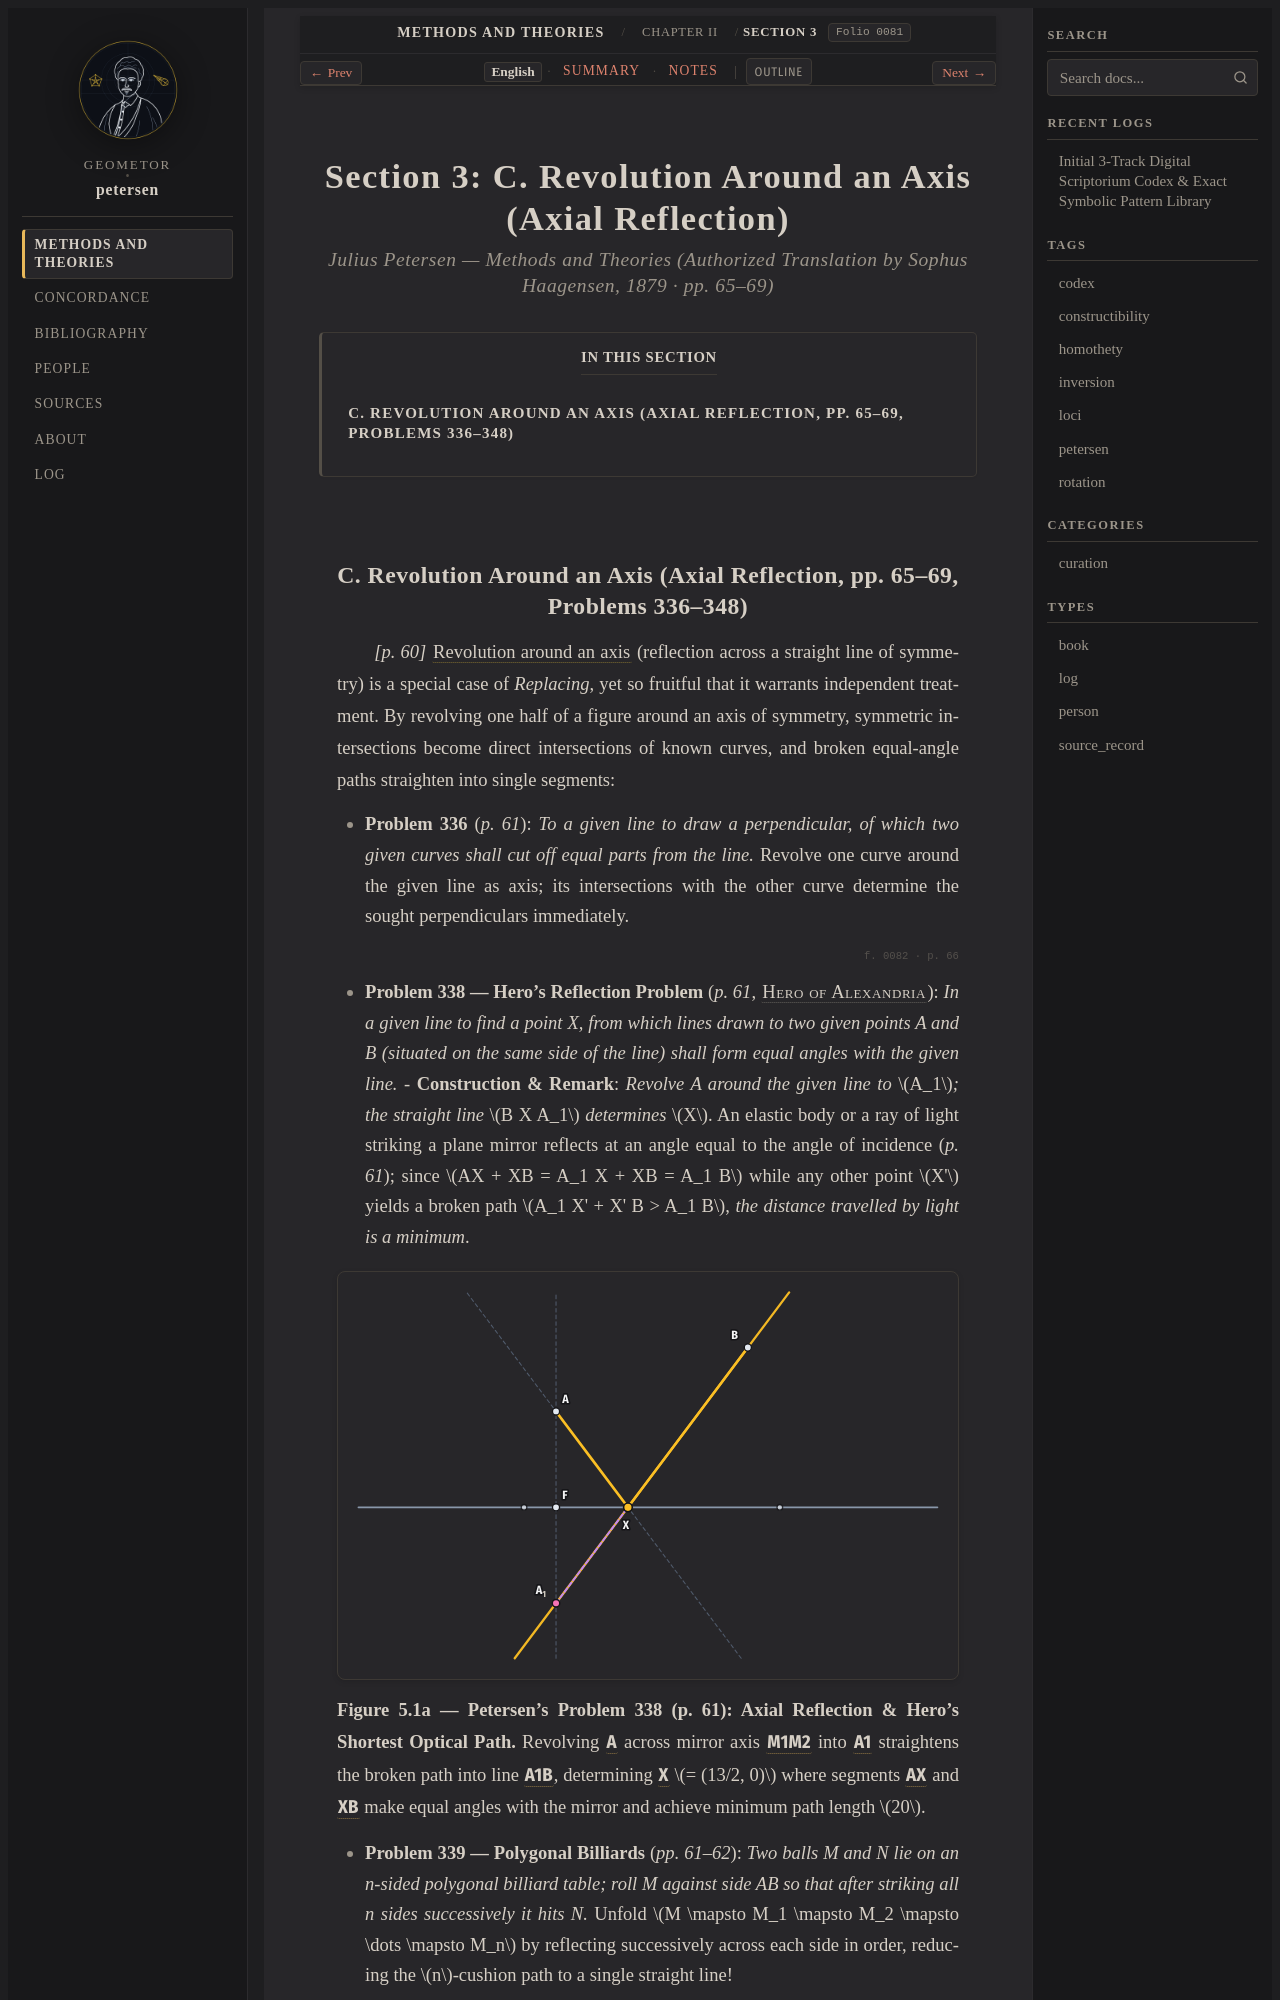

repository: geometor/petersen · page: methods_and_theories/ch_02_transformation/sec_03_axial_reflection/index.html · generator: sphinx

:layout: book
:order: 3
:folio: 0081
:tracks: English: index | Summary: summary | Notes: notes

.. _petersen-ch_02_transformation-sec_03_axial_reflection:
.. _petersen-ch_02_transformation-sec_03_axial_reflection-en:

Section 3: C. Revolution Around an Axis (Axial Reflection)
==========================================================

.. rubric:: Julius Petersen — *Methods and Theories* (Authorized Translation by Sophus Haagensen, 1879 · pp. 65–69)

.. folio:: 0081
   :page: 65

.. contents:: In This Section
   :local:
   :depth: 2
   :backlinks: none
